The GitHub repository Kavya1245/RecycleVision contains a labelled image folder "processed" with 6 categories: cardboard, glass, metal, paper, plastic, trash. Examples follow, each with its label.

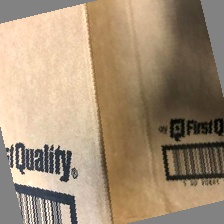
Label: cardboard

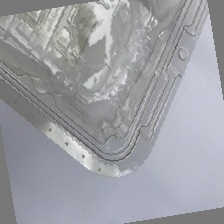
Label: plastic

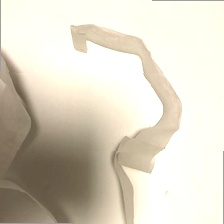
Label: trash

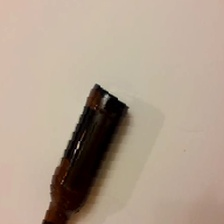
Label: glass

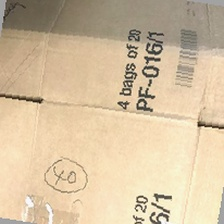
Label: cardboard

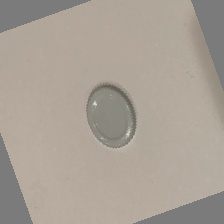
Label: metal
